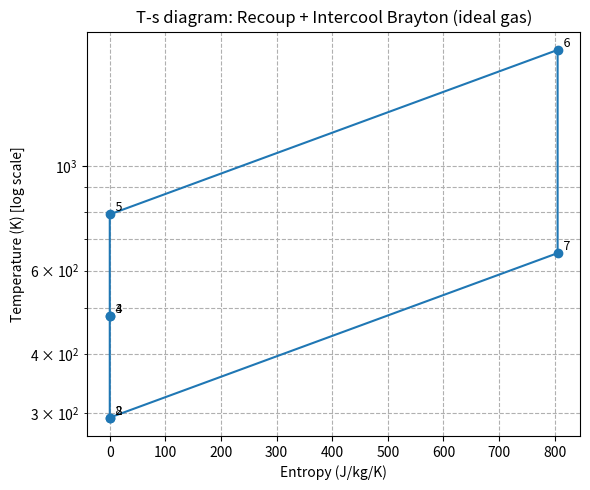

Python code for this plot:
import numpy as np
R_gas = 287.0  # J/kgK

def RecoupIntercool_IG(PR:float, cyc:dict) -> tuple:

    #########
    # Brayton cycle with intercooling + recuperation
    #########
    
#     PR    = cyc['PR'].value       # pressure ratio
    TR    = cyc['TR'].value       # temperature ratio (tmax/tmin)
    gam_c = cyc['gam_c'].value    # specific heat capacity ratio for compressor 
    gam_t = cyc['gam_t'].value    # specific heat capacity ratio for turbine 
    etap_c = cyc['etap_c'].value  # polytropic eff for compressor
    etap_t = cyc['etap_t'].value  # polytropic eff for turbine
    PR_cc  = cyc['PR_cc'].value   # combustion chamber pressure ratio

    # TODO: Experiment with intercooler and recuperator efficiency values
    
    # Inputs, gam_c = gamma_air, gam_t = gamma_flg
    T02 = 293.15
    cp_c = R_gas*gam_c/(gam_c-1)
    cp_t = R_gas*gam_t/(gam_t-1)


    #------------------------------

    # LPC
    #   Isentropic compression
    # We want both our compressor stages to have the same pressure ratio
    # Logical, but also specified in assignment text
    PR_c1 = PR**0.5
    PR_c2 = PR_c1
    
    # TODO: Assume two efficiencies for the two compressor stages. Argue why
    TR_c1 = PR_c1**((gam_c-1)/(gam_c*etap_c)) # Compressor 1 temperature ratio
    T03 = T02*TR_c1
    
    # Intercooler stage - Isobaric cooling
        # intercooler efficiency
            # Let us define the intercooler efficiency as how close to T02 we cool
    etap_ic = 1.0 # Ideal intercooler, specified in assignment text

    T04 = T02 + etap_ic * (T03 - T02) # Ideal intercooler cools back to T02

    # HPC
    #   Isentropic compression
    TR_c2 = PR_c2**((gam_c-1)/(gam_c*etap_c)) # Compressor 2 temperature ratio
    T05 = T04*TR_c2

    # Combustion stage
    T06 = T02*TR

    # Pressure loss in combustion chamber
    PR_t = PR*PR_cc

    # Turbine stage
    TR_t = (1/PR_t)**(((gam_t-1)/gam_t)*etap_t)
    T07 = TR_t*T06

    # Cycle
    w_t = cp_t*(T06-T07)
    w_c1 = cp_c*(T03-T02)
    w_c2 = cp_c*(T05-T04)
    
    if T07 > T05:
        hin = (cp_c+cp_t)/2*(T06-T07)
    else:
        hin = (cp_c+cp_t)/2*(T06-T05)

    eta = (w_t-(w_c1+w_c2))/hin
    specw = (w_t-(w_c1+w_c2))/(cp_c*T02) # non-dimensional specific work of the cycle    

    # Entropy and temperature
    ds_3 = cp_c*np.log(T03/T02) - R_gas*np.log(PR_c1) # compression 1
    ds_4 = cp_c*np.log(T04/T03) # intercooling
    ds_5 = cp_c*np.log(T05/T04) - R_gas*np.log(PR_c2) # compression 2
    ds_6 = cp_t*np.log(T06/T05) # combustion
    ds_7 = cp_t*np.log(T07/T06) + R_gas*np.log(PR_t) # expansion
    
    s_2 = 0
    s_3 = ds_3
    s_4 = s_3 + ds_4
    s_5 = s_4 + ds_5
    s_6 = s_5 + ds_6
    s_7 = s_6 + ds_7
    
    # Concatenate tuples
    entr = [s_2, s_3, s_4, s_5, s_6, s_7, s_2] # s_2 = 0, reference!
    temp = [T02, T03, T04, T05, T06, T07, T02]
    
    return specw, eta, entr, temp


####### Debugging code #######

# fake a slider input
class property:
    def __init__(self, value):
        self.value = value

if __name__ == "__main__":
    # Example usage
    cyc = {
        'PR': property(32.0),
        'TR': property(6.0),
        'gam_c': property(1.4),
        'gam_t': property(1.4),
        'etap_c': property(1),
        'etap_t': property(1),
        'PR_cc': property(1)
    }
    
    specw, eta, entr, temp = RecoupIntercool_IG(cyc['PR'].value, cyc)
    print(f"Specific Work: {specw}, Efficiency: {eta}")
    print(f"Entropy states: {entr}")
    print(f"Temperature states: {temp}")

    # Plot T-s diagram
    import matplotlib.pyplot as plt
    S = np.array(entr)
    T = np.array(temp)

    plt.figure(figsize=(6,5))
    plt.semilogy(S, T, '-o', color='tab:blue')  # log-scale for temperature (y-axis)
    for i,(si,ti) in enumerate(zip(S,T)):
         plt.text(si, ti, f'  {i+2}', va='bottom', fontsize=9)  # label points 2..8
    plt.xlabel('Entropy (J/kg/K)')
    plt.ylabel('Temperature (K) [log scale]')
    plt.title('T-s diagram: Recoup + Intercool Brayton (ideal gas)')
    plt.grid(True, which='both', ls='--')
    plt.gca().invert_xaxis() if False else None  # keep default orientation
    plt.tight_layout()
    plt.show()
